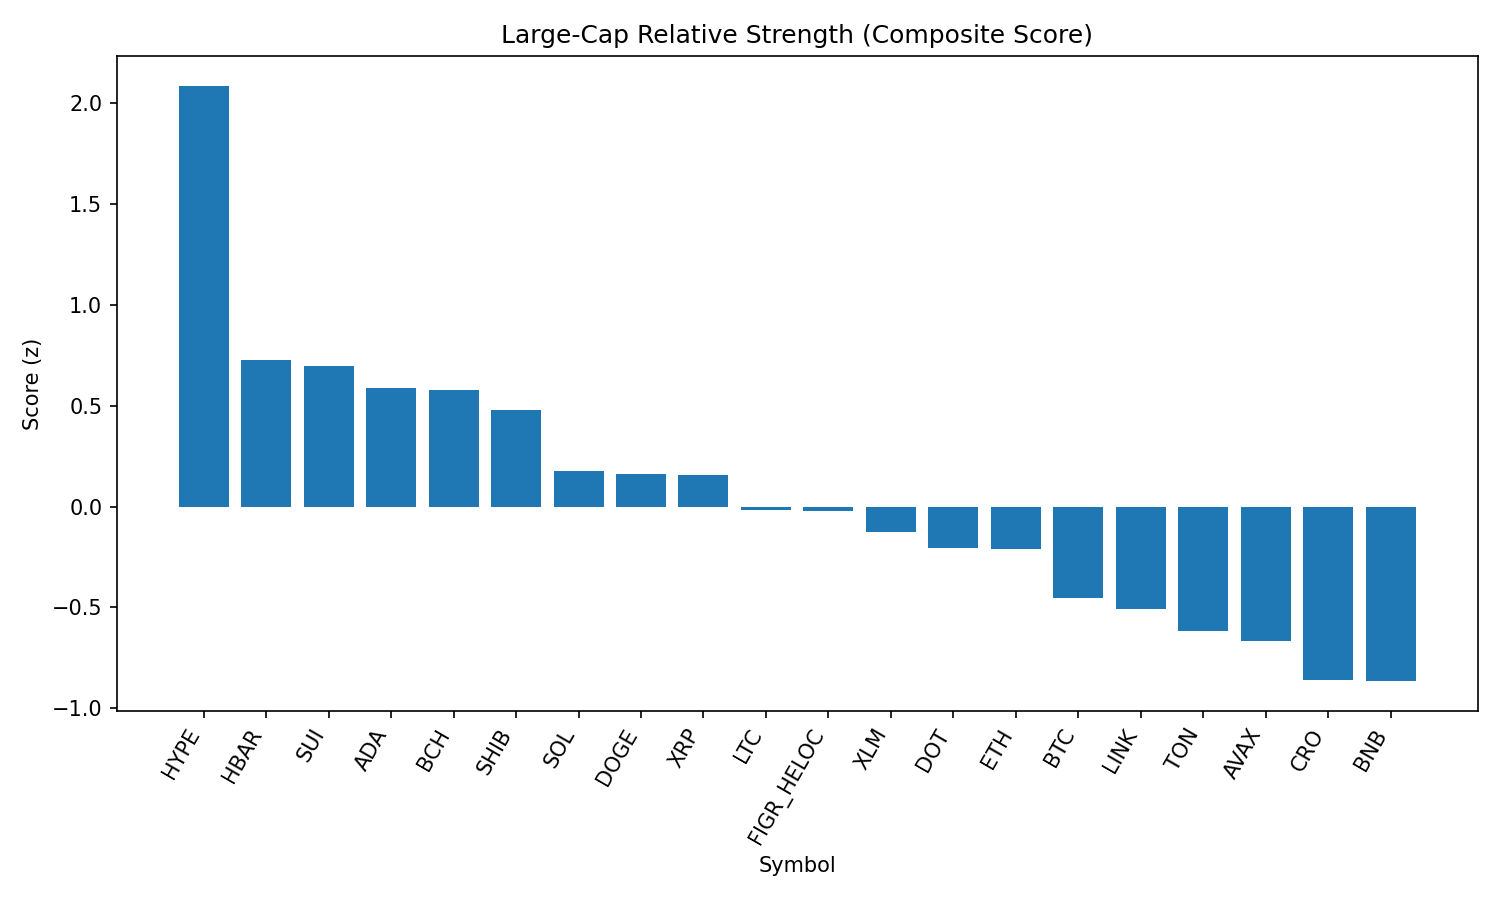

Source data for this figure (header and first rows):
rank, name, symbol, price, pct_1h, pct_24h, pct_7d, pct_1h_vs_btc, pct_24h_vs_btc, pct_7d_vs_btc, market_cap_rank, market_cap, volume_usd, score
1, Hyperliquid, HYPE, 46.92, 1.515, 5.272, 4.958, 1.349, 3.994, 2.382, 16, 12687554918, 401296621, 2.088
2, Hedera, HBAR, 0.22, 0.9467, 3.906, -2.173, 0.7806, 2.628, -4.749, 25, 9336637994, 210737236, 0.7295
3, Sui, SUI, 3.4, 0.3992, 4.438, 5.408, 0.2332, 3.16, 2.831, 20, 12121756463, 1123641901, 0.6967
4, Cardano, ADA, 0.8344, 0.6625, 3.634, 1.96, 0.4964, 2.357, -0.616, 11, 30469151580, 1475942557, 0.5876
5, Bitcoin Cash, BCH, 613.1, -0.2182, 4.552, 14.69, -0.3843, 3.275, 12.11, 19, 12223249621, 644857001, 0.5762
6, Shiba Inu, SHIB, 1.243e-05, 0.6293, 3.016, 3.437, 0.4633, 1.738, 0.861, 31, 7330822235, 224241449, 0.4772
7, Solana, SOL, 205.2, 0.8946, 1.057, 1.505, 0.7286, -0.2207, -1.071, 6, 111032866730, 7805163696, 0.1784
8, Dogecoin, DOGE, 0.2166, 0.5166, 2.465, 2.419, 0.3506, 1.188, -0.1572, 9, 32677420087, 1990708514, 0.1632
9, XRP, XRP, 2.85, 0.6902, 1.989, 0.9213, 0.5242, 0.7116, -1.655, 3, 169584344616, 6448664654, 0.1557
10, Litecoin, LTC, 113.2, 0.1486, 3.042, 3.78, -0.01745, 1.765, 1.203, 28, 8625814860, 535398156, -0.0169
11, Figure Heloc, FIGR_HELOC, 1.033, 0.09326, 3.529, 2.561, -0.07277, 2.251, -0.01542, 18, 12646842464, 220873883, -0.02366
12, Stellar, XLM, 0.36, 0.3413, 2.429, 0.8871, 0.1753, 1.152, -1.689, 22, 11429227380, 196083425, -0.1247
13, Polkadot, DOT, 3.82, 0.2922, 2.152, 1.646, 0.1262, 0.8744, -0.9303, 35, 5819798673, 226933165, -0.2048
14, Ethereum, ETH, 4324, 0.5275, 1.226, 0.2284, 0.3614, -0.05115, -2.348, 2, 521980449314, 38743889745, -0.2104
15, Bitcoin, BTC, 111329, 0.166, 1.278, 2.576, 0.0, 0.0, 0.0, 1, 2216890276366, 55794244252, -0.4536
16, Chainlink, LINK, 22.42, 0.5734, 0.7993, -3.209, 0.4074, -0.4783, -5.785, 13, 15203670169, 1299150356, -0.51
17, Toncoin, TON, 3.1, 0.3297, 0.3, 1.853, 0.1637, -0.9775, -0.7237, 30, 7967903803, 138393139, -0.6173
18, Avalanche, AVAX, 24.41, 0.1359, 0.4047, 4.243, -0.03009, -0.8728, 1.667, 23, 10309601758, 648034388, -0.6659
19, Cronos, CRO, 0.267, 0.2282, 0.4194, -1.082, 0.06218, -0.8581, -3.659, 26, 8975006674, 118581225, -0.8618
20, BNB, BNB, 851, 0.1027, 0.7793, -0.372, -0.06336, -0.4983, -2.948, 5, 118495651745, 987391048, -0.8662
21, TRON, TRX, 0.3324, 0.2009, -0.6423, -1.116, 0.03485, -1.92, -3.692, 10, 31468162459, 936153876, -1.158
